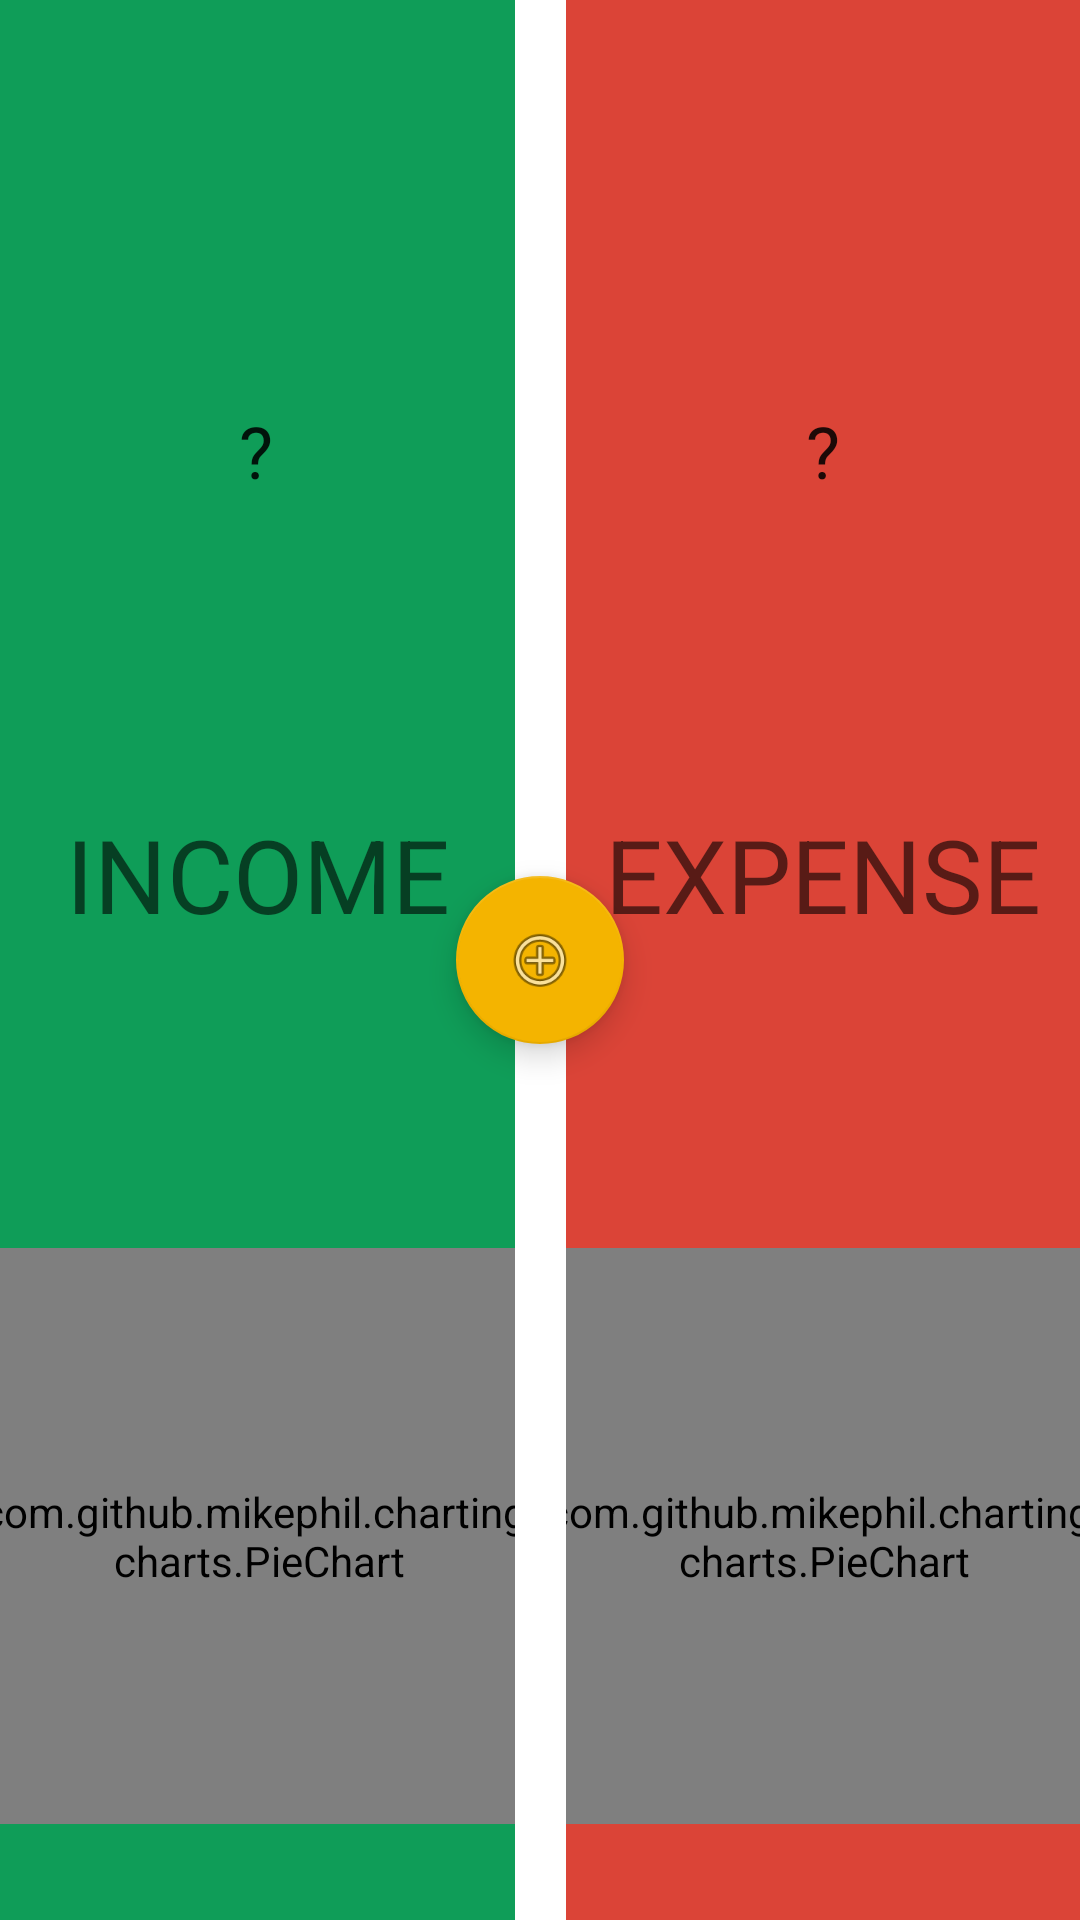

Here is an Android app screen rendered from its layout file. Give the layout XML and the strings, colors and styles it references.
<!-- AndroidManifest.xml: application theme AppTheme -->
<!-- res/layout/fragment_home.xml -->
<?xml version="1.0" encoding="utf-8"?>
<androidx.constraintlayout.widget.ConstraintLayout xmlns:android="http://schemas.android.com/apk/res/android"
    xmlns:app="http://schemas.android.com/apk/res-auto"
    xmlns:tools="http://schemas.android.com/tools"
    android:layout_width="match_parent"
    android:layout_height="match_parent"
    tools:context=".ui.home.HomeFragment" >


    <com.google.android.material.floatingactionbutton.FloatingActionButton
        android:id="@+id/fab_add_trade"
        android:layout_width="wrap_content"
        android:layout_height="wrap_content"
        android:clickable="false"
        android:longClickable="true"
        android:src="@android:drawable/ic_menu_add"
        app:backgroundTint="@color/colorYellow"
        app:layout_constraintBottom_toBottomOf="parent"
        app:layout_constraintEnd_toEndOf="parent"
        app:layout_constraintStart_toStartOf="parent"
        app:layout_constraintTop_toTopOf="parent" />

    <androidx.constraintlayout.widget.ConstraintLayout
        android:id="@+id/constraintLayout"
        android:layout_width="match_parent"
        android:layout_height="match_parent"
        android:background="@color/cardview_light_background">

        <View
            android:id="@+id/divider"
            android:layout_width="1dp"
            android:layout_height="727dp"
            android:background="?android:attr/listDivider"
            android:visibility="invisible"
            app:layout_constraintBottom_toBottomOf="parent"
            app:layout_constraintEnd_toEndOf="parent"
            app:layout_constraintStart_toStartOf="parent"
            app:layout_constraintTop_toTopOf="parent" />

        <androidx.constraintlayout.widget.ConstraintLayout
            android:id="@+id/incomeLayout"
            android:layout_width="0dp"
            android:layout_height="0dp"
            android:layout_marginEnd="8dp"
            android:background="@color/colorIncomePrimary"
            app:layout_constraintBottom_toBottomOf="parent"
            app:layout_constraintEnd_toStartOf="@+id/divider"
            app:layout_constraintStart_toStartOf="parent"
            app:layout_constraintTop_toTopOf="parent">

            <TextView
                android:id="@+id/txt-income-value"
                style="@style/Widget.AppCompat.TextView.SpinnerItem"
                android:layout_width="wrap_content"
                android:layout_height="wrap_content"
                android:layout_marginTop="32dp"
                android:text="?"
                android:textAlignment="center"
                android:textSize="24sp"
                app:layout_constraintBottom_toTopOf="@+id/textView"
                app:layout_constraintEnd_toEndOf="parent"
                app:layout_constraintHorizontal_bias="0.496"
                app:layout_constraintStart_toStartOf="parent"
                app:layout_constraintTop_toTopOf="parent" />

            <TextView
                android:id="@+id/textView"
                android:layout_width="wrap_content"
                android:layout_height="wrap_content"
                android:text="@string/text_income"
                android:textAllCaps="true"
                android:textAppearance="@style/TextAppearance.AppCompat.Display1"
                app:layout_constraintBottom_toTopOf="@+id/pieChartViewIncome"
                app:layout_constraintEnd_toEndOf="parent"
                app:layout_constraintStart_toStartOf="parent"
                app:layout_constraintTop_toBottomOf="@+id/txt-income-value" />

            <com.github.mikephil.charting.charts.PieChart
                android:id="@+id/pieChartViewIncome"
                android:layout_width="@android:dimen/thumbnail_width"
                android:layout_height="@android:dimen/thumbnail_height"
                android:layout_marginBottom="32dp"
                app:layout_constraintBottom_toBottomOf="parent"
                app:layout_constraintEnd_toEndOf="parent"
                app:layout_constraintStart_toStartOf="parent"></com.github.mikephil.charting.charts.PieChart>

        </androidx.constraintlayout.widget.ConstraintLayout>

        <androidx.constraintlayout.widget.ConstraintLayout
            android:id="@+id/expenseLayout"
            android:layout_width="0dp"
            android:layout_height="0dp"
            android:layout_marginStart="8dp"
            android:background="@color/colorExpensePrimary"
            app:layout_constraintBottom_toBottomOf="parent"
            app:layout_constraintEnd_toEndOf="parent"
            app:layout_constraintHorizontal_bias="1.0"
            app:layout_constraintStart_toEndOf="@+id/divider"
            app:layout_constraintTop_toTopOf="parent"
            app:layout_constraintVertical_bias="0.0">

            <TextView
                android:id="@+id/txt-expense-value"
                style="@style/Widget.AppCompat.TextView.SpinnerItem"
                android:layout_width="wrap_content"
                android:layout_height="wrap_content"
                android:layout_marginTop="32dp"
                android:text="?"
                android:textAlignment="center"
                android:textSize="24sp"
                app:layout_constraintBottom_toTopOf="@+id/textView2"
                app:layout_constraintEnd_toEndOf="parent"
                app:layout_constraintStart_toStartOf="parent"
                app:layout_constraintTop_toTopOf="parent" />

            <TextView
                android:id="@+id/textView2"
                android:layout_width="wrap_content"
                android:layout_height="wrap_content"
                android:text="@string/text_expense"
                android:textAllCaps="true"
                android:textAppearance="@style/TextAppearance.AppCompat.Display1"
                app:layout_constraintBottom_toTopOf="@+id/pieChartViewExpense"
                app:layout_constraintEnd_toEndOf="parent"
                app:layout_constraintStart_toStartOf="parent"
                app:layout_constraintTop_toBottomOf="@+id/txt-expense-value" />

            <com.github.mikephil.charting.charts.PieChart
                android:id="@+id/pieChartViewExpense"
                android:layout_width="@android:dimen/thumbnail_width"
                android:layout_height="@android:dimen/thumbnail_height"
                android:layout_marginBottom="32dp"
                app:layout_constraintBottom_toBottomOf="parent"
                app:layout_constraintEnd_toEndOf="parent"
                app:layout_constraintStart_toStartOf="parent"></com.github.mikephil.charting.charts.PieChart>


        </androidx.constraintlayout.widget.ConstraintLayout>

    </androidx.constraintlayout.widget.ConstraintLayout>
</androidx.constraintlayout.widget.ConstraintLayout>
<!-- resources referenced by this layout -->
<resources>
  <color name="colorExpensePrimary">#DB4437</color>
  <color name="colorIncomePrimary">#0F9D58</color>
  <color name="colorYellow">#F4B400</color>
  <string name="text_expense">Expense</string>
  <string name="text_income">Income</string>
  <style name="AppTheme" parent="Theme.AppCompat.Light.DarkActionBar">
          
          <item name="colorPrimary">@color/colorPrimary</item>
          <item name="colorPrimaryDark">@color/colorPrimaryDark</item>
          <item name="colorAccent">@color/colorAccent</item>
      </style>
  <color name="colorPrimary">#6200EE</color>
  <color name="colorPrimaryDark">#3700B3</color>
  <color name="colorAccent">#000000</color>
</resources>
